Run: headless pygame with SDL's dummy video driver; simulated clock (each Clock.tick advances the game by its frame time, no real sleeping); random seed 0; keys injected as events and as key.get_pressed() state; no mouse input.
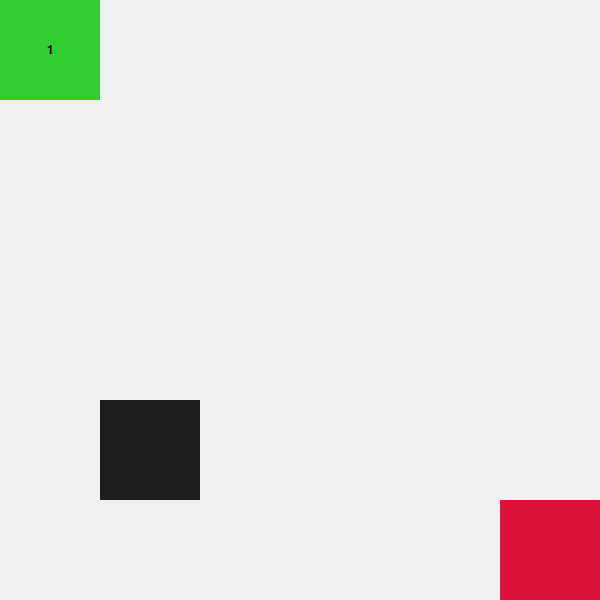
Frame 1 of 4 · flips 1–60 · no input
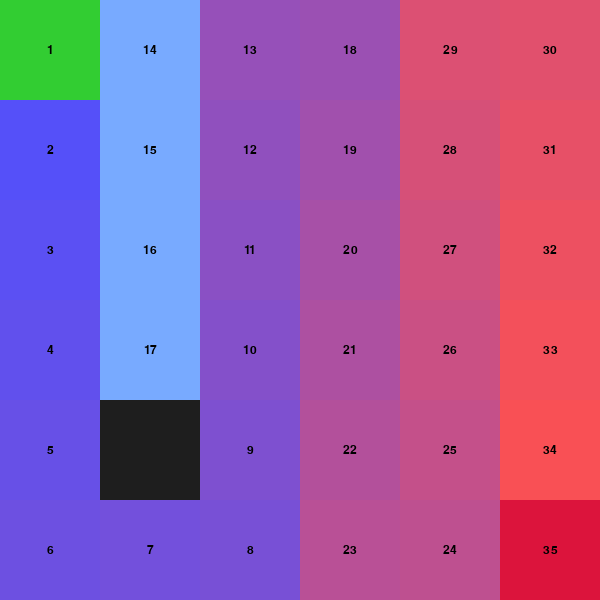
Frame 2 of 4 · flips 61–180 · tapped SPACE, RETURN · held RIGHT (→), D
Frame 3 of 4 · flips 181–300 · held DOWN (↓), S · screen unchanged from frame 2, image omitted
Frame 4 of 4 · flips 301–420 · held LEFT (←), A, UP (↑), W · screen unchanged from frame 3, image omitted

The pygame program that drew these frames:

import pygame
import random
import time

# ---------- 配置 ----------
N = 6
WIDTH, HEIGHT = 600, 600
ROWS, COLS = N, N
CELL = WIDTH // COLS

# ---------- 颜色 ----------
WHITE = (240, 240, 240)
BLACK = (30, 30, 30)
BLUE = (120, 170, 255)
YELLOW = (255, 215, 0)
GREEN = (50, 205, 50)
RED = (220, 20, 60)
PURPLE = (160, 100, 255)

# ---------- 初始化 ----------
pygame.init()
screen = pygame.display.set_mode((WIDTH, HEIGHT))
pygame.display.set_caption("Maze DFS (Pause / Step / Order)")
clock = pygame.time.Clock()
font = pygame.font.SysFont(None, 18)

# ---------- 迷宫 ----------
maze = [[0 if random.random() > 0.25 else 1 for _ in range(COLS)] for _ in range(ROWS)]
start = (0, 0)
end = (ROWS - 1, COLS - 1)
maze[start[0]][start[1]] = 0
maze[end[0]][end[1]] = 0

# ---------- DFS 生成器 ----------
def dfs(maze, start, end):
    visited = set()
    parent = {}
    visit_order = {}
    step = 0
    found = False   # 用来终止递归

    def dfs_visit(x, y):
        nonlocal step, found
        if found:
            return

        visited.add((x, y))
        step += 1
        visit_order[(x, y)] = step

        # 访问当前节点
        yield ("visit", (x, y), visited, visit_order, parent)

        if (x, y) == end:
            path = []
            cur = end
            while cur != start:
                path.append(cur)
                cur = parent[cur]
            path.append(start)
            path.reverse()
            yield ("path", path, visited, visit_order, parent)
            found = True
            return

        # 按固定方向递归（顺序决定 DFS 形态）
        for dx, dy in [(-1,0),(1,0),(0,-1),(0,1)]:
            nx, ny = x + dx, y + dy
            if 0 <= nx < ROWS and 0 <= ny < COLS:
                if maze[nx][ny] == 0 and (nx, ny) not in visited:
                    parent[(nx, ny)] = (x, y)
                    yield from dfs_visit(nx, ny)
                    if found:
                        return

    # 从起点开始
    yield from dfs_visit(start[0], start[1])

# ---------- 打印数字 ----------
def print_num(x, y):
    num = visit_order.get((x, y))
    if num:
        text = font.render(str(num), True, (0, 0, 0))
        screen.blit(
            text,
            text.get_rect(center=(y * CELL + CELL//2, x * CELL + CELL//2))
        )

# ---------- 绘制 ----------
def draw(maze, visited, visit_order, current=None, path=None):
    screen.fill((20, 20, 20))

    for i in range(ROWS):
        for j in range(COLS):
            rect = (j * CELL, i * CELL, CELL, CELL)
            if maze[i][j] == 1:
                pygame.draw.rect(screen, BLACK, rect)
            else:
                pygame.draw.rect(screen, WHITE, rect)

    for (x, y) in visited:
        pygame.draw.rect(screen, BLUE, (y * CELL, x * CELL, CELL, CELL))
        print_num(x, y)

    if current:
        x, y = current
        pygame.draw.rect(screen, YELLOW, (y * CELL, x * CELL, CELL, CELL))
        print_num(x, y)

    # if path:
    #     for x, y in path:
    #         pygame.draw.rect(screen, PURPLE, (y * CELL, x * CELL, CELL, CELL))
    #         print_num(x, y)
    if path:
        L = len(path)
        start_color = (80, 80, 255)    # 蓝紫
        end_color = (255, 80, 80)      # 红色

        for i, (x, y) in enumerate(path):
            t = i / (L - 1) if L > 1 else 0
            color = (
                int(start_color[0] + (end_color[0] - start_color[0]) * t),
                int(start_color[1] + (end_color[1] - start_color[1]) * t),
                int(start_color[2] + (end_color[2] - start_color[2]) * t),
            )

            pygame.draw.rect(
                screen,
                color,
                (y * CELL, x * CELL, CELL, CELL)
            )
            print_num(x, y)


    pygame.draw.rect(screen, GREEN, (start[1]*CELL, start[0]*CELL, CELL, CELL))
    print_num(start[0], start[1])
    pygame.draw.rect(screen, RED, (end[1]*CELL, end[0]*CELL, CELL, CELL))
    print_num(end[0], end[1])

    pygame.display.flip()

# ---------- 主循环 ----------
dfs_gen = dfs(maze, start, end)
visited = set()
visit_order = {}
current = None
path = None

paused = True
step_once = True

running = True
while running:
    clock.tick(60)

    for event in pygame.event.get():
        if event.type == pygame.QUIT:
            running = False
        if event.type == pygame.KEYDOWN:
            if event.key == pygame.K_SPACE:
                paused = not paused
            if event.key == pygame.K_RIGHT:
                step_once = True

    if not paused or step_once:
        try:
            action, data, visited, visit_order, parent = next(dfs_gen)
            if action == "visit":
                current = data
            elif action == "path":
                path = data
                current = None
        except StopIteration:
            pass
        step_once = False

    draw(maze, visited, visit_order, current, path)
    time.sleep(0.1)

pygame.quit()
